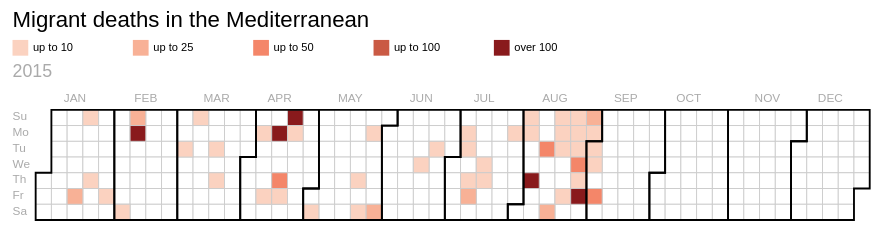
D3 v3 page, settled after 360 driven frames (6 s of simulated time); the page loaded 1 data file(s).


    //programatically style 
    var styles = {
        '.month': {
            'fill': 'none',
            'stroke': '#000',
            'stroke-width': '2'
        },
        '.day': {
            'fill': '#fff',
            'stroke': '#ccc'
        },
        'text' :{
            'font-family':'metric,sans-serif',
            'font-size':'1.5em'
        },
        '.dayLabel': {
            'fill':'#aaa',
            'font-size':'0.8em'
        },
        '.monthLabel':{
            'text-anchor':'middle',
            'font-size':'0.8em',
            'fill':'#aaa'
        },
        '.yearLabel': {
            'fill':'#aaa',
            'font-size':'1.2em'
        },
        '.key': {
            'font-size':'0.5em'
        }
    };

    var title='Migrant deaths in the Mediterranean';
    var units=' dead or missing';
    var breaks=[10,25,50,100];
    var colours=['#fbd2c0','#f8b196','#f48669','#ca5a44','#891a1c'];
    
    //general layout information
    var cellSize = 17;
    var xOffset=20;
    var yOffset=60;
    var calY=50;//offset of calendar in each group
    var calX=25;
    var width = 960;
    var height = 163;
    var parseDate = d3.time.format('%d/%m/%y').parse;
    format = d3.time.format('%d-%m-%Y');
    toolDate = d3.time.format('%d/%b/%y');
    
    
    
    d3.csv('data.csv', function(error, data) {
        
        //set up an array of all the dates in the data which we need to work out the range of the data
        var dates = new Array();
        var values = new Array();
        
        //parse the data
        data.forEach(function(d)    {
                dates.push(parseDate(d.date));
                values.push(d.value);
                d.date=parseDate(d.date);
                d.value=d.value;
                d.year=d.date.getFullYear();//extract the year from the data
        });
        
        var yearlyData = d3.nest()
            .key(function(d){return d.year;})
            .entries(data);
        
        var svg = d3.select('body').append('svg')
            .attr('width','90%')
            .attr('viewBox','0 0 '+(xOffset+width)+' 540')
            
        //title
        svg.append('text')
        .attr('x',xOffset)
        .attr('y',20)
        .text(title);
        
        //create an SVG group for each year
        var cals = svg.selectAll('g')
            .data(yearlyData)
            .enter()
            .append('g')
            .attr('id',function(d){
                return d.key;
            })
            .attr('transform',function(d,i){
                return 'translate(0,'+(yOffset+(i*(height+calY)))+')';  
            })
        
        var labels = cals.append('text')
            .attr('class','yearLabel')
            .attr('x',xOffset)
            .attr('y',15)
            .text(function(d){return d.key});
        
        //create a daily rectangle for each year
        var rects = cals.append('g')
            .attr('id','alldays')
            .selectAll('.day')
            .data(function(d) { return d3.time.days(new Date(parseInt(d.key), 0, 1), new Date(parseInt(d.key) + 1, 0, 1)); })
            .enter().append('rect')
            .attr('id',function(d) {
                return '_'+format(d);
                //return toolDate(d.date)+':\n'+d.value+' dead or missing';
            })
            .attr('class', 'day')
            .attr('width', cellSize)
            .attr('height', cellSize)
            .attr('x', function(d) {
                return xOffset+calX+(d3.time.weekOfYear(d) * cellSize);
            })
            .attr('y', function(d) { return calY+(d.getDay() * cellSize); })
            .datum(format);
        
        //create day labels
        var days = ['Su','Mo','Tu','We','Th','Fr','Sa'];
        var dayLabels=cals.append('g').attr('id','dayLabels')
        days.forEach(function(d,i)    {
            dayLabels.append('text')
            .attr('class','dayLabel')
            .attr('x',xOffset)
            .attr('y',function(d) { return calY+(i * cellSize); })
            .attr('dy','0.9em')
            .text(d);
        })
        
        //let's draw the data on
        var dataRects = cals.append('g')
            .attr('id','dataDays')
            .selectAll('.dataday')
            .data(function(d){
                return d.values;   
            })
            .enter()
            .append('rect')
            .attr('id',function(d) {
                return format(d.date)+':'+d.value;
            })
            .attr('stroke','#ccc')
            .attr('width',cellSize)
            .attr('height',cellSize)
            .attr('x', function(d){return xOffset+calX+(d3.time.weekOfYear(d.date) * cellSize);})
            .attr('y', function(d) { return calY+(d.date.getDay() * cellSize); })
            .attr('fill', function(d) {
                if (d.value<breaks[0]) {
                    return colours[0];
                }
                for (i=0;i<breaks.length+1;i++){
                    if (d.value>=breaks[i]&&d.value<breaks[i+1]){
                        return colours[i];
                    }
                }
                if (d.value>breaks.length-1){
                    return colours[breaks.length]   
                }
            })
        
        //append a title element to give basic mouseover info
        dataRects.append('title')
            .text(function(d) { return toolDate(d.date)+':\n'+d.value+units; });
        
        //add montly outlines for calendar
        cals.append('g')
        .attr('id','monthOutlines')
        .selectAll('.month')
        .data(function(d) { 
            return d3.time.months(new Date(parseInt(d.key), 0, 1),
                                  new Date(parseInt(d.key) + 1, 0, 1)); 
        })
        .enter().append('path')
        .attr('class', 'month')
        .attr('transform','translate('+(xOffset+calX)+','+calY+')')
        .attr('d', monthPath);
        
        //retreive the bounding boxes of the outlines
        var BB = new Array();
        var mp = document.getElementById('monthOutlines').childNodes;
        for (var i=0;i<mp.length;i++){
            BB.push(mp[i].getBBox());
        }
        
        var monthX = new Array();
        BB.forEach(function(d,i){
            boxCentre = d.width/2;
            monthX.push(xOffset+calX+d.x+boxCentre);
        })

        //create centred month labels around the bounding box of each month path
        //create day labels
        var months = ['JAN','FEB','MAR','APR','MAY','JUN','JUL','AUG','SEP','OCT','NOV','DEC'];
        var monthLabels=cals.append('g').attr('id','monthLabels')
        months.forEach(function(d,i)    {
            monthLabels.append('text')
            .attr('class','monthLabel')
            .attr('x',monthX[i])
            .attr('y',calY/1.2)
            .text(d);
        })
        
         //create key
        var key = svg.append('g')
            .attr('id','key')
            .attr('class','key')
            .attr('transform',function(d){
                return 'translate('+xOffset+','+(yOffset-(cellSize*1.5))+')';
            });
        
        key.selectAll('rect')
            .data(colours)
            .enter()
            .append('rect')
            .attr('width',cellSize)
            .attr('height',cellSize)
            .attr('x',function(d,i){
                return i*130;
            })
            .attr('fill',function(d){
                return d;
            });
        
        key.selectAll('text')
            .data(colours)
            .enter()
            .append('text')
            .attr('x',function(d,i){
                return cellSize+5+(i*130);
            })
            .attr('y','1em')
            .text(function(d,i){
                if (i<colours.length-1){
                    return 'up to '+breaks[i];
                }   else    {
                    return 'over '+breaks[i-1];   
                }
            });
            
        //apply the styles as attributes
        d3.selectAll('*').attr('style','');
        Object.keys(styles).forEach(function(selector){
            d3.selectAll(selector)
                .attr(styles[selector]);
        });
        
        
    });//end data load
    
    //pure Bostock - compute and return monthly path data for any year
    function monthPath(t0) {
      var t1 = new Date(t0.getFullYear(), t0.getMonth() + 1, 0),
          d0 = t0.getDay(), w0 = d3.time.weekOfYear(t0),
          d1 = t1.getDay(), w1 = d3.time.weekOfYear(t1);
      return 'M' + (w0 + 1) * cellSize + ',' + d0 * cellSize
          + 'H' + w0 * cellSize + 'V' + 7 * cellSize
          + 'H' + w1 * cellSize + 'V' + (d1 + 1) * cellSize
          + 'H' + (w1 + 1) * cellSize + 'V' + 0
          + 'H' + (w0 + 1) * cellSize + 'Z';
    }



### data: data.csv
date, value
16/01/15, 45
18/01/15, 1
22/01/15, 21
30/01/15, 10
07/02/15, 9
08/02/15, 29
09/02/15, 317
03/03/15, 10
08/03/15, 4
17/03/15, 6
19/03/15, 1
06/04/15, 11
10/04/15, 2
13/04/15, 400
16/04/15, 53
17/04/15, 1
19/04/15, 794
20/04/15, 3
02/05/15, 3
21/05/15, 1
23/05/15, 5
25/05/15, 5
30/05/15, 25
17/06/15, 3
23/06/15, 7
06/07/15, 8
07/07/15, 18
09/07/15, 12
10/07/15, 30
15/07/15, 1
16/07/15, 6
27/07/15, 13
02/08/15, 4
03/08/15, 6
06/08/15, 225
11/08/15, 60
15/08/15, 49
16/08/15, 1
17/08/15, 9
18/08/15, 6
21/08/15, 1
23/08/15, 1
24/08/15, 6
25/08/15, 1
26/08/15, 50
27/08/15, 9
28/08/15, 204
30/08/15, 37
31/08/15, 8
01/09/15, 4
02/09/15, 2
04/09/15, 70